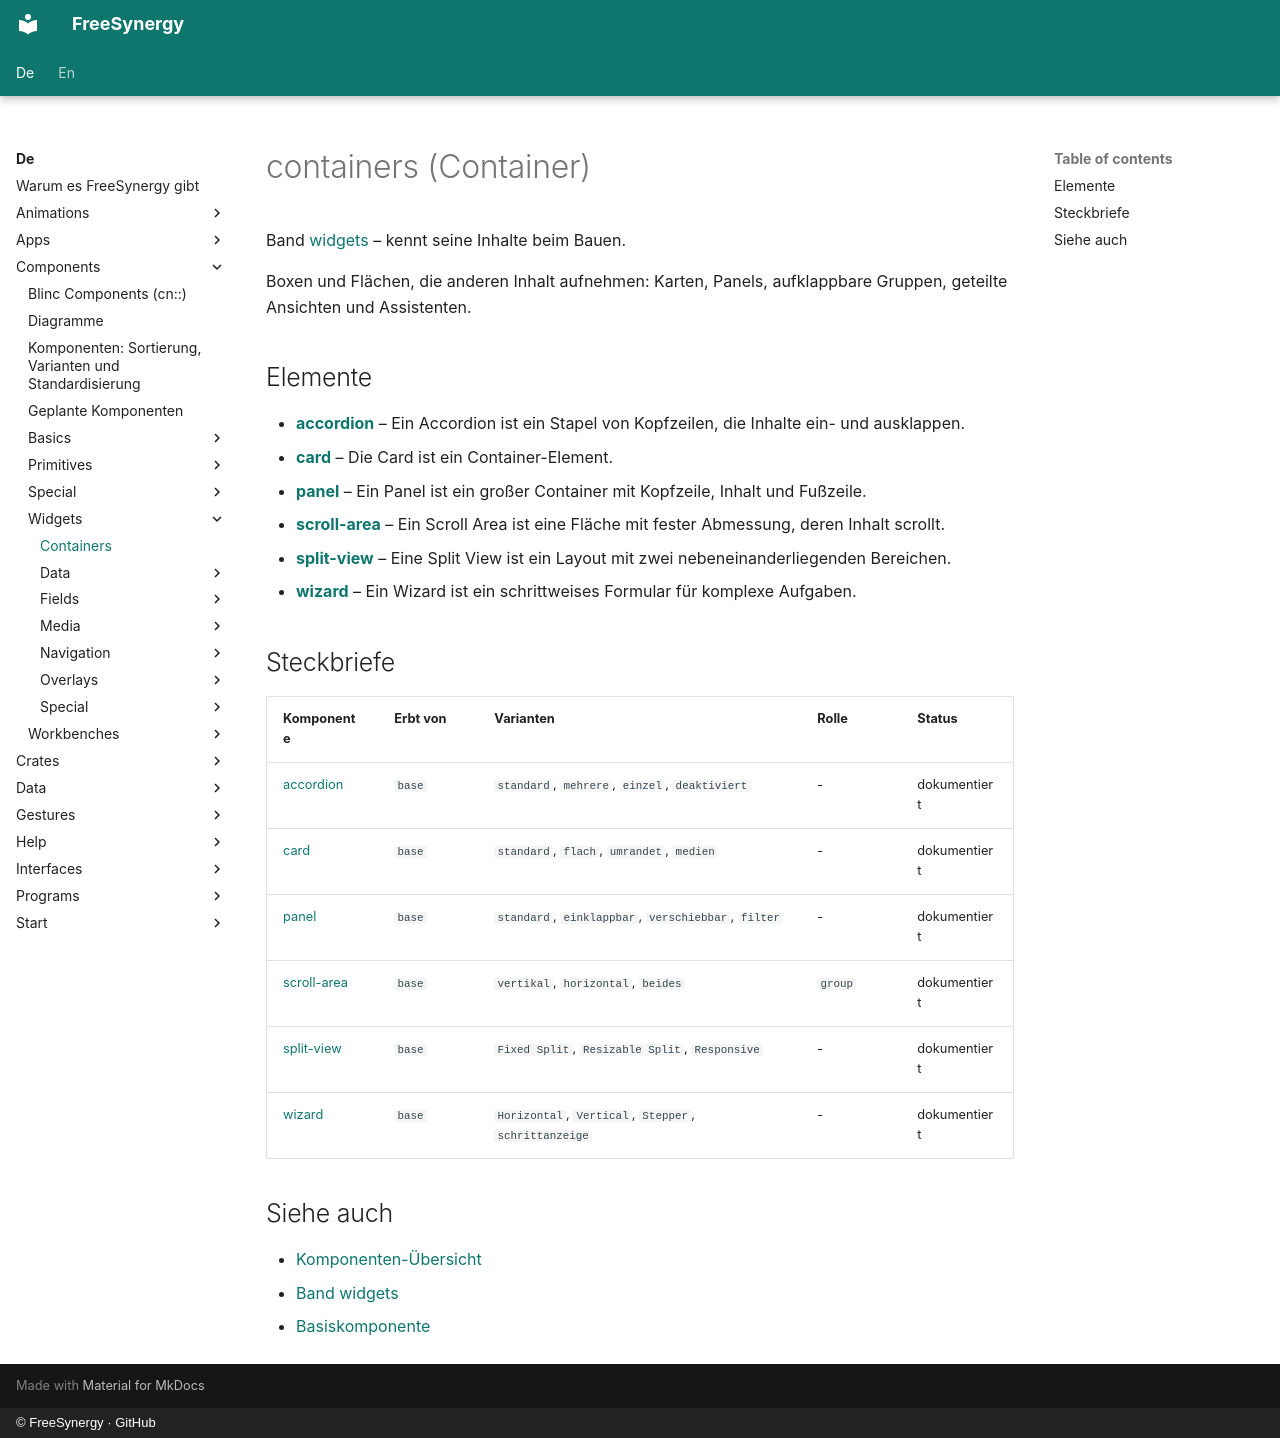

repository: FreeSynergy/fs-documentation · page: de/components/widgets/containers/index.html · generator: mkdocs · copyright: © FreeSynergy · GitHub

# containers (Container)

Band [widgets](../) – kennt seine Inhalte beim Bauen.

Boxen und Flächen, die anderen Inhalt aufnehmen: Karten, Panels, aufklappbare Gruppen, geteilte Ansichten und Assistenten.

## Elemente

- [**accordion**](./accordion/) – Ein Accordion ist ein Stapel von Kopfzeilen, die Inhalte ein- und ausklappen.
- [**card**](./card/) – Die Card ist ein Container-Element.
- [**panel**](./panel/) – Ein Panel ist ein großer Container mit Kopfzeile, Inhalt und Fußzeile.
- [**scroll-area**](./scroll-area/) – Ein Scroll Area ist eine Fläche mit fester Abmessung, deren Inhalt scrollt.
- [**split-view**](./split-view/) – Eine Split View ist ein Layout mit zwei nebeneinanderliegenden Bereichen.
- [**wizard**](./wizard/) – Ein Wizard ist ein schrittweises Formular für komplexe Aufgaben.

## Steckbriefe

| Komponente | Erbt von | Varianten | Rolle | Status |
|------------|----------|-----------|-------|--------|
| [accordion](./accordion/) | `base` | `standard`, `mehrere`, `einzel`, `deaktiviert` | - | dokumentiert |
| [card](./card/) | `base` | `standard`, `flach`, `umrandet`, `medien` | - | dokumentiert |
| [panel](./panel/) | `base` | `standard`, `einklappbar`, `verschiebbar`, `filter` | - | dokumentiert |
| [scroll-area](./scroll-area/) | `base` | `vertikal`, `horizontal`, `beides` | `group` | dokumentiert |
| [split-view](./split-view/) | `base` | `Fixed Split`, `Resizable Split`, `Responsive` | - | dokumentiert |
| [wizard](./wizard/) | `base` | `Horizontal`, `Vertical`, `Stepper`, `schrittanzeige` | - | dokumentiert |

## Siehe auch

- [Komponenten-Übersicht](../../index.md)
- [Band widgets](../)
- [Basiskomponente](../../primitives/basics/base.md)
